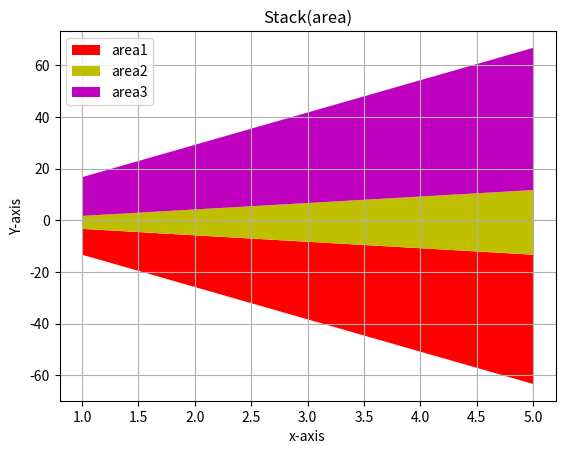

Python code for this plot:
# stack(area) plot and add grid ,axis label or title
import matplotlib.pyplot as plt
x = [1,2,3,4,5]
area1 = [10,20,30,40,50]
area2 = [5,10,15,20,25]
area3 = [15,25,35,45,55]
l = ["area1" , "area2","area3"]

plt.stackplot(x,area1,area2 , area3 , labels=l , colors=["r","y","m"] ,baseline="wiggle")
plt.title("Stack(area)")
plt.xlabel("x-axis")
plt.ylabel("Y-axis")
plt.grid()
plt.legend(loc=2)

plt.savefig("Stack_plot")
plt.show()
